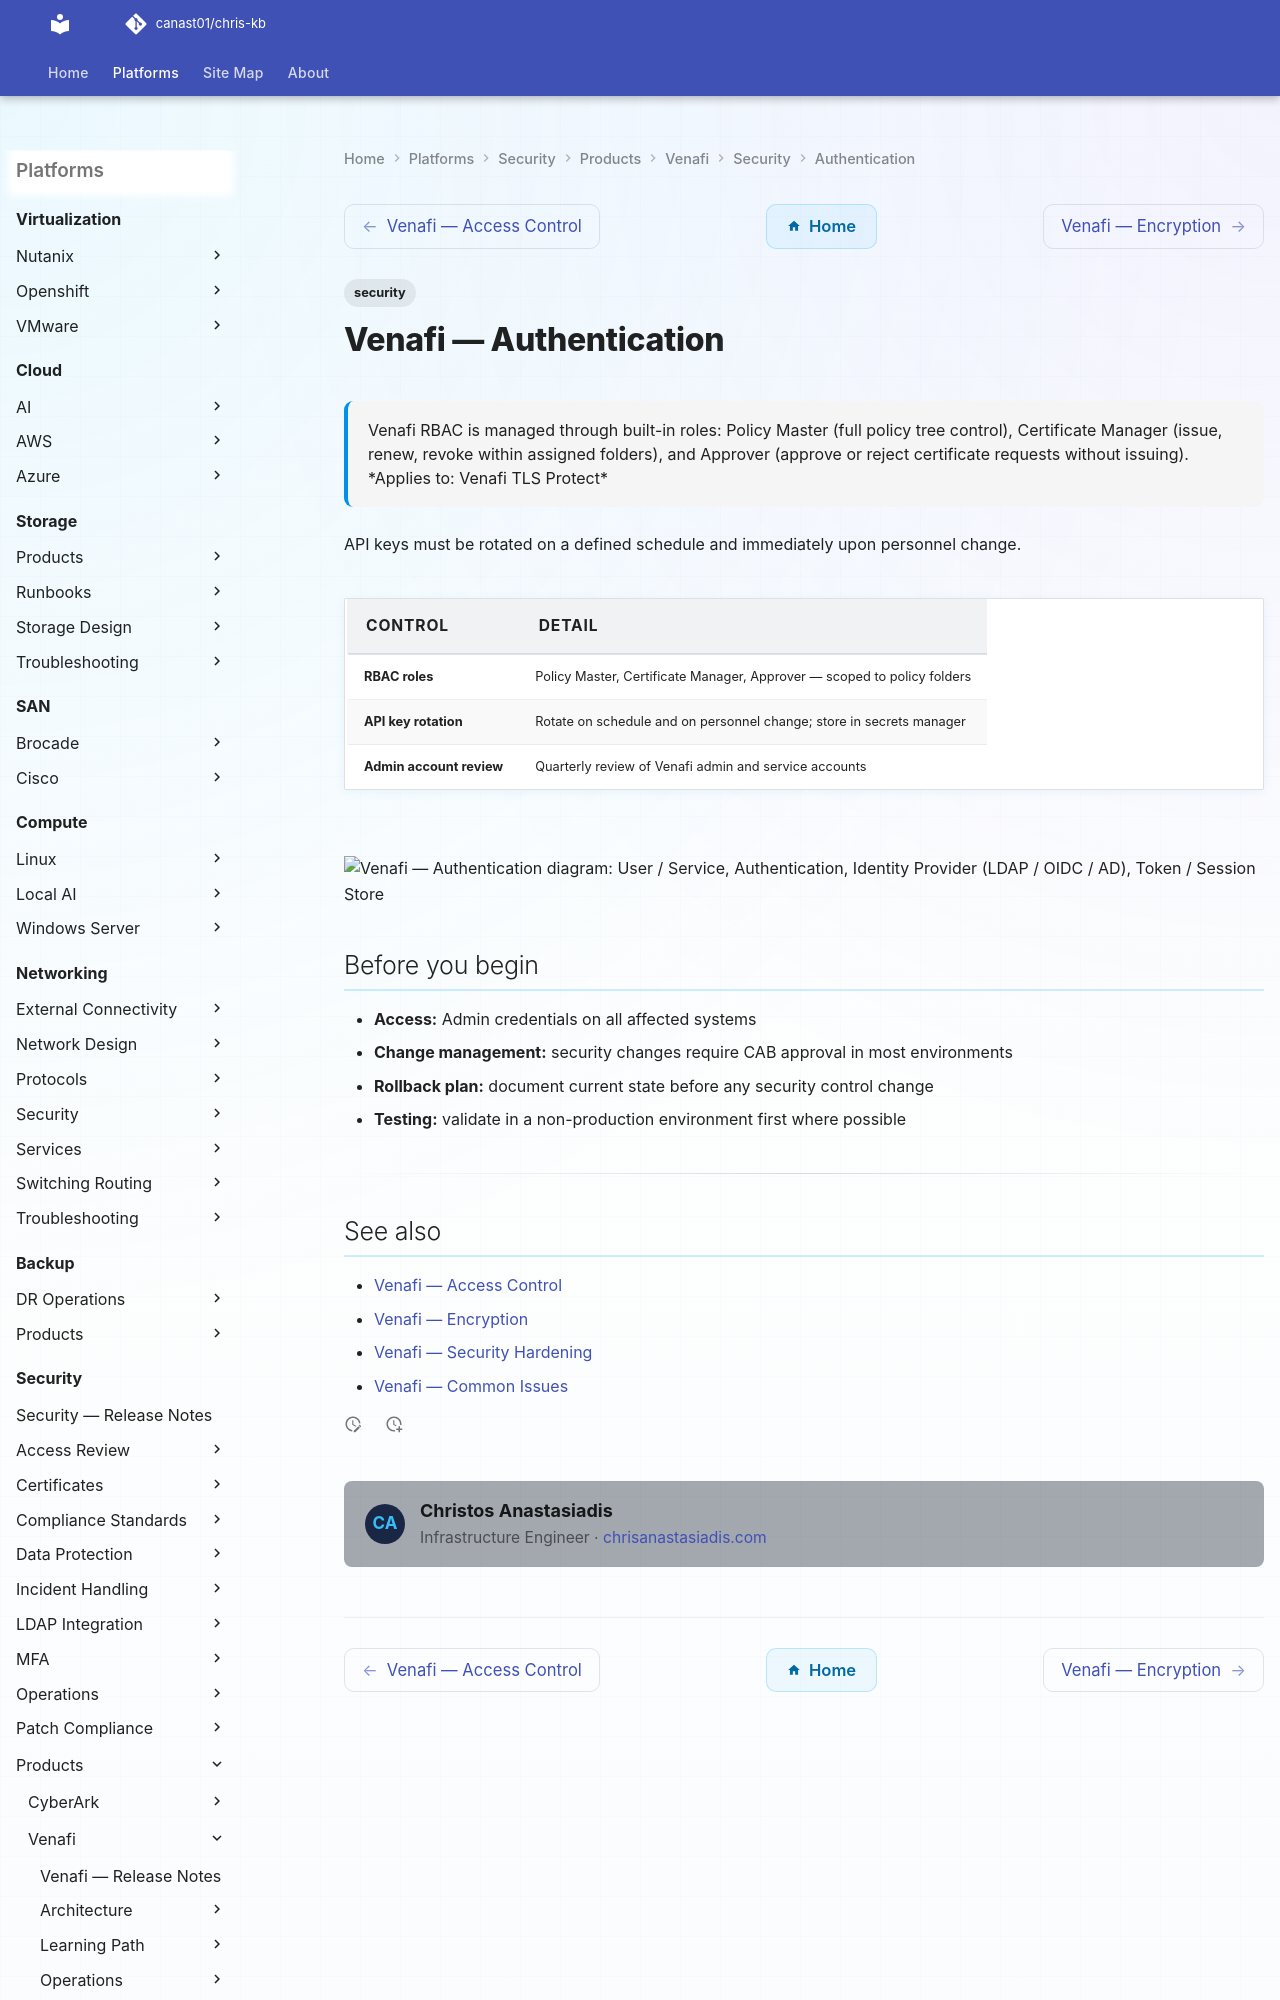

repository: canast01/chris-kb · page: security/products/venafi/security/authentication/index.html · generator: mkdocs

---
tags:
  - security
description: "Venafi RBAC is managed through built-in roles: Policy Master (full policy tree control), Certificate Manager (issue, renew, revoke within assigned..."
---
# Venafi — Authentication

<div class="kb-summary">
Venafi RBAC is managed through built-in roles: Policy Master (full policy tree control), Certificate Manager (issue, renew, revoke within assigned folders), and Approver (approve or reject certificate requests without issuing).

*Applies to: Venafi TLS Protect*
</div>

 API keys must be rotated on a defined schedule and immediately upon personnel change.

| Control | Detail |
|---|---|
| RBAC roles | Policy Master, Certificate Manager, Approver — scoped to policy folders |
| API key rotation | Rotate on schedule and on personnel change; store in secrets manager |
| Admin account review | Quarterly review of Venafi admin and service accounts |
